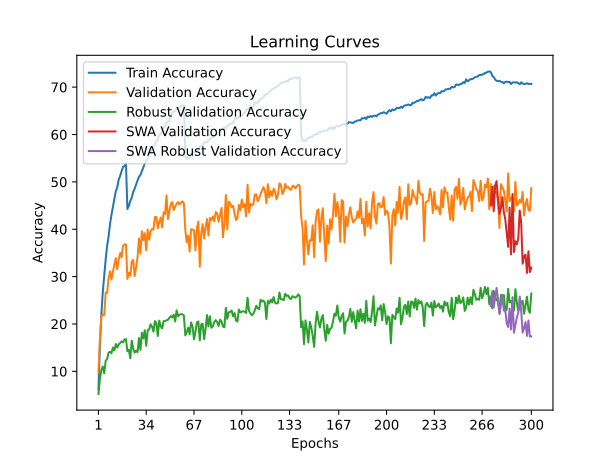

Values plotted in this chart, from the file beside it:
time; train_accuracy; train_loss; valid_accuracy; valid_loss; valid_accuracy_robust; valid_accuracy_swa; valid_accuracy_robust_swa
75,4996; 6,1520; 4,7820; 9,7100; 4,6166; 5,2207; 9,7100; 5,2207
152,2326; 15,3110; 4,1740; 16,7700; 4,2123; 8,3793; 16,7700; 8,3793
225,7283; 21,9530; 3,8392; 21,5200; 4,0125; 10,2759; 21,5200; 10,2759
297,8594; 26,7490; 3,6196; 22,0300; 3,9415; 11,0138; 22,0300; 11,0138
371,1776; 30,3190; 3,4560; 21,8500; 4,0580; 9,5724; 21,8500; 9,5724
446,3490; 33,6640; 3,3174; 26,6500; 3,7497; 12,2276; 26,6500; 12,2276
519,8842; 36,4950; 3,2073; 26,5700; 3,7473; 12,6138; 26,5700; 12,6138
596,5282; 38,4720; 3,1221; 29,6100; 3,5671; 13,9517; 29,6100; 13,9517
679,4153; 41,1070; 3,0225; 31,1200; 3,5936; 14,1448; 31,1200; 14,1448
754,4071; 43,0680; 2,9368; 29,4000; 3,6124; 13,8414; 29,4000; 13,8414
830,0345; 44,6910; 2,8736; 31,0700; 3,6165; 15,0414; 31,0700; 15,0414
904,6408; 46,1930; 2,8147; 32,5300; 3,4965; 14,4138; 32,5300; 14,4138
978,1291; 48,0400; 2,7470; 33,8900; 3,4942; 15,7655; 33,8900; 15,7655
1051,0481; 48,8500; 2,7106; 31,5500; 3,6238; 15,0207; 31,5500; 15,0207
1124,2796; 50,4750; 2,6558; 33,5800; 3,5835; 15,6966; 33,5800; 15,6966
1197,6273; 51,3090; 2,6236; 35,0000; 3,4059; 15,9655; 35,0000; 15,9655
1271,8405; 52,2790; 2,5822; 34,0800; 3,4578; 16,3241; 34,0800; 16,3241
1345,8724; 53,2010; 2,5509; 36,5300; 3,3605; 16,1172; 36,5300; 16,1172
1420,7767; 53,3370; 2,5427; 36,7900; 3,3540; 16,7034; 36,7900; 16,7034
1496,4391; 53,9160; 2,5311; 36,7700; 3,3717; 16,8069; 36,7700; 16,8069
1571,3983; 44,2880; 2,8879; 29,5100; 3,6961; 14,2345; 29,5100; 14,2345
1649,1206; 44,9500; 2,8576; 30,8200; 3,5622; 14,5862; 30,8200; 14,5862
1725,4726; 45,9560; 2,8228; 30,1800; 3,6560; 12,7448; 30,1800; 12,7448
1798,7919; 46,6600; 2,7944; 33,1700; 3,4802; 16,4828; 33,1700; 16,4828
1876,9137; 47,8670; 2,7531; 33,5400; 3,4311; 14,8069; 33,5400; 14,8069
1952,0473; 48,5580; 2,7218; 30,0800; 3,7089; 13,9448; 30,0800; 13,9448
2029,0956; 49,4540; 2,6873; 31,9700; 3,5801; 14,3655; 31,9700; 14,3655
2105,7441; 50,2860; 2,6534; 34,0800; 3,4460; 14,0345; 34,0800; 14,0345
2183,4674; 51,0860; 2,6241; 38,0600; 3,2682; 17,0345; 38,0600; 17,0345
2260,8933; 51,4740; 2,6080; 34,9100; 3,4378; 14,5241; 34,9100; 14,5241
2340,9910; 52,2940; 2,5711; 39,5600; 3,1619; 18,1241; 39,5600; 18,1241
2419,1456; 53,1790; 2,5516; 37,7200; 3,2321; 16,9379; 37,7200; 16,9379
2494,3593; 53,8690; 2,5234; 39,1400; 3,2435; 18,6759; 39,1400; 18,6759
2572,6717; 54,5260; 2,5008; 35,5600; 3,4171; 15,3931; 35,5600; 15,3931
2652,1989; 54,9560; 2,4773; 39,9400; 3,1751; 18,6690; 39,9400; 18,6690
2729,4466; 55,4880; 2,4587; 37,8000; 3,3057; 18,8276; 37,8000; 18,8276
2809,1106; 56,0070; 2,4347; 39,5000; 3,1948; 19,9379; 39,5000; 19,9379
2885,8735; 56,7970; 2,4023; 40,0600; 3,1482; 19,4483; 40,0600; 19,4483
2961,0829; 57,4260; 2,3823; 39,9300; 3,1695; 18,3793; 39,9300; 18,3793
3038,1667; 58,0350; 2,3619; 42,5600; 3,0761; 20,6000; 42,5600; 20,6000
3114,3957; 58,4900; 2,3408; 42,5900; 3,0413; 20,2138; 42,5900; 20,2138
3191,2774; 58,9800; 2,3252; 40,2100; 3,2210; 17,4552; 40,2100; 17,4552
3268,6552; 59,9190; 2,2957; 41,5200; 3,0862; 20,7103; 41,5200; 20,7103
3345,7079; 60,0380; 2,2833; 42,4800; 3,0735; 19,5448; 42,4800; 19,5448
3419,7667; 60,7170; 2,2661; 40,3800; 3,1919; 19,0759; 40,3800; 19,0759
3497,0320; 61,4500; 2,2363; 43,5600; 3,0055; 20,5862; 43,5600; 20,5862
3574,4542; 61,7400; 2,2219; 43,1800; 3,0597; 20,6138; 43,1800; 20,6138
3651,4292; 62,5800; 2,1990; 47,1300; 2,9120; 20,7724; 47,1300; 20,7724
3726,3885; 62,7900; 2,1779; 42,1300; 3,1499; 20,8828; 42,1300; 20,8828
3801,4630; 62,8130; 2,1732; 43,8300; 3,0269; 21,2690; 43,8300; 21,2690
3878,7243; 63,9330; 2,1438; 45,3400; 2,9447; 21,6690; 45,3400; 21,6690
3956,2817; 64,6810; 2,1277; 45,7300; 2,9609; 21,4138; 45,7300; 21,4138
4030,2621; 64,7800; 2,1136; 44,0700; 3,0192; 21,9517; 44,0700; 21,9517
4108,6159; 64,9610; 2,1053; 44,7100; 3,0275; 20,5241; 44,7100; 20,5241
4184,0031; 65,3410; 2,0950; 45,3900; 2,9555; 22,8828; 45,3900; 22,8828
4256,3910; 65,5840; 2,0816; 45,7300; 2,9544; 21,6276; 45,7300; 21,6276
4332,3437; 65,6780; 2,0802; 45,2200; 2,9786; 21,9724; 45,2200; 21,9724
4410,2222; 66,1680; 2,0663; 45,6400; 2,9789; 22,0552; 45,6400; 22,0552
4493,4452; 66,0560; 2,0674; 45,8900; 2,9495; 22,0621; 45,8900; 22,0621
4571,9840; 66,1880; 2,0628; 45,4900; 2,9782; 21,7862; 45,4900; 21,7862
... 240 more rows
